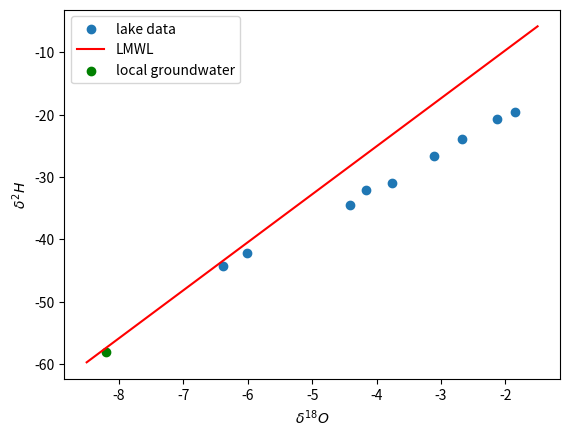

Recreate this plot in Python.
import numpy as np
import matplotlib.pyplot as plt

#functions
def LMWL(O):
    return 7.70*O + 5.74

def standardise(O, H):
    return O - 1.336, H - 88

#input data
height = -np.array([0.36, 3.26, 4.26, 6.26, 9.26, 11.26, 11.66, 12.06, 12.66])
d18_O = -np.array([0.52, 0.79, 1.33, 1.77, 2.43, 2.83, 3.08, 4.67, 5.04])
d2_H = np.array([68.5, 67.3, 64.1, 61.4, 57.1, 55.9, 53.5, 45.8, 43.8])

#standardise and save to file
d18_O_std, d2_H_std = standardise(d18_O, d2_H)

table = np.concatenate((height.reshape(-1,1), d18_O_std.reshape(-1,1), d2_H_std.reshape(-1,1)), axis=1)
np.savetxt('standardised.txt', table , delimiter=" & ", fmt="%2.2f", newline=" \\\\" )

#plot data
plt.scatter(d18_O_std, d2_H_std, label="lake data")
#plot LMWL
O = np.linspace(-8.5, -1.5, 2)
plt.plot(O, LMWL(O), 'r', label="LMWL")
#plot groundwater data point
plt.scatter(-8.2, -58.0, color="green", label="local groundwater")

plt.xlabel(r"$\delta ^{18} O$")
plt.ylabel(r"$\delta ^2 H$")
plt.legend(loc=2)
plt.savefig("plot_data_LMWL.png")
